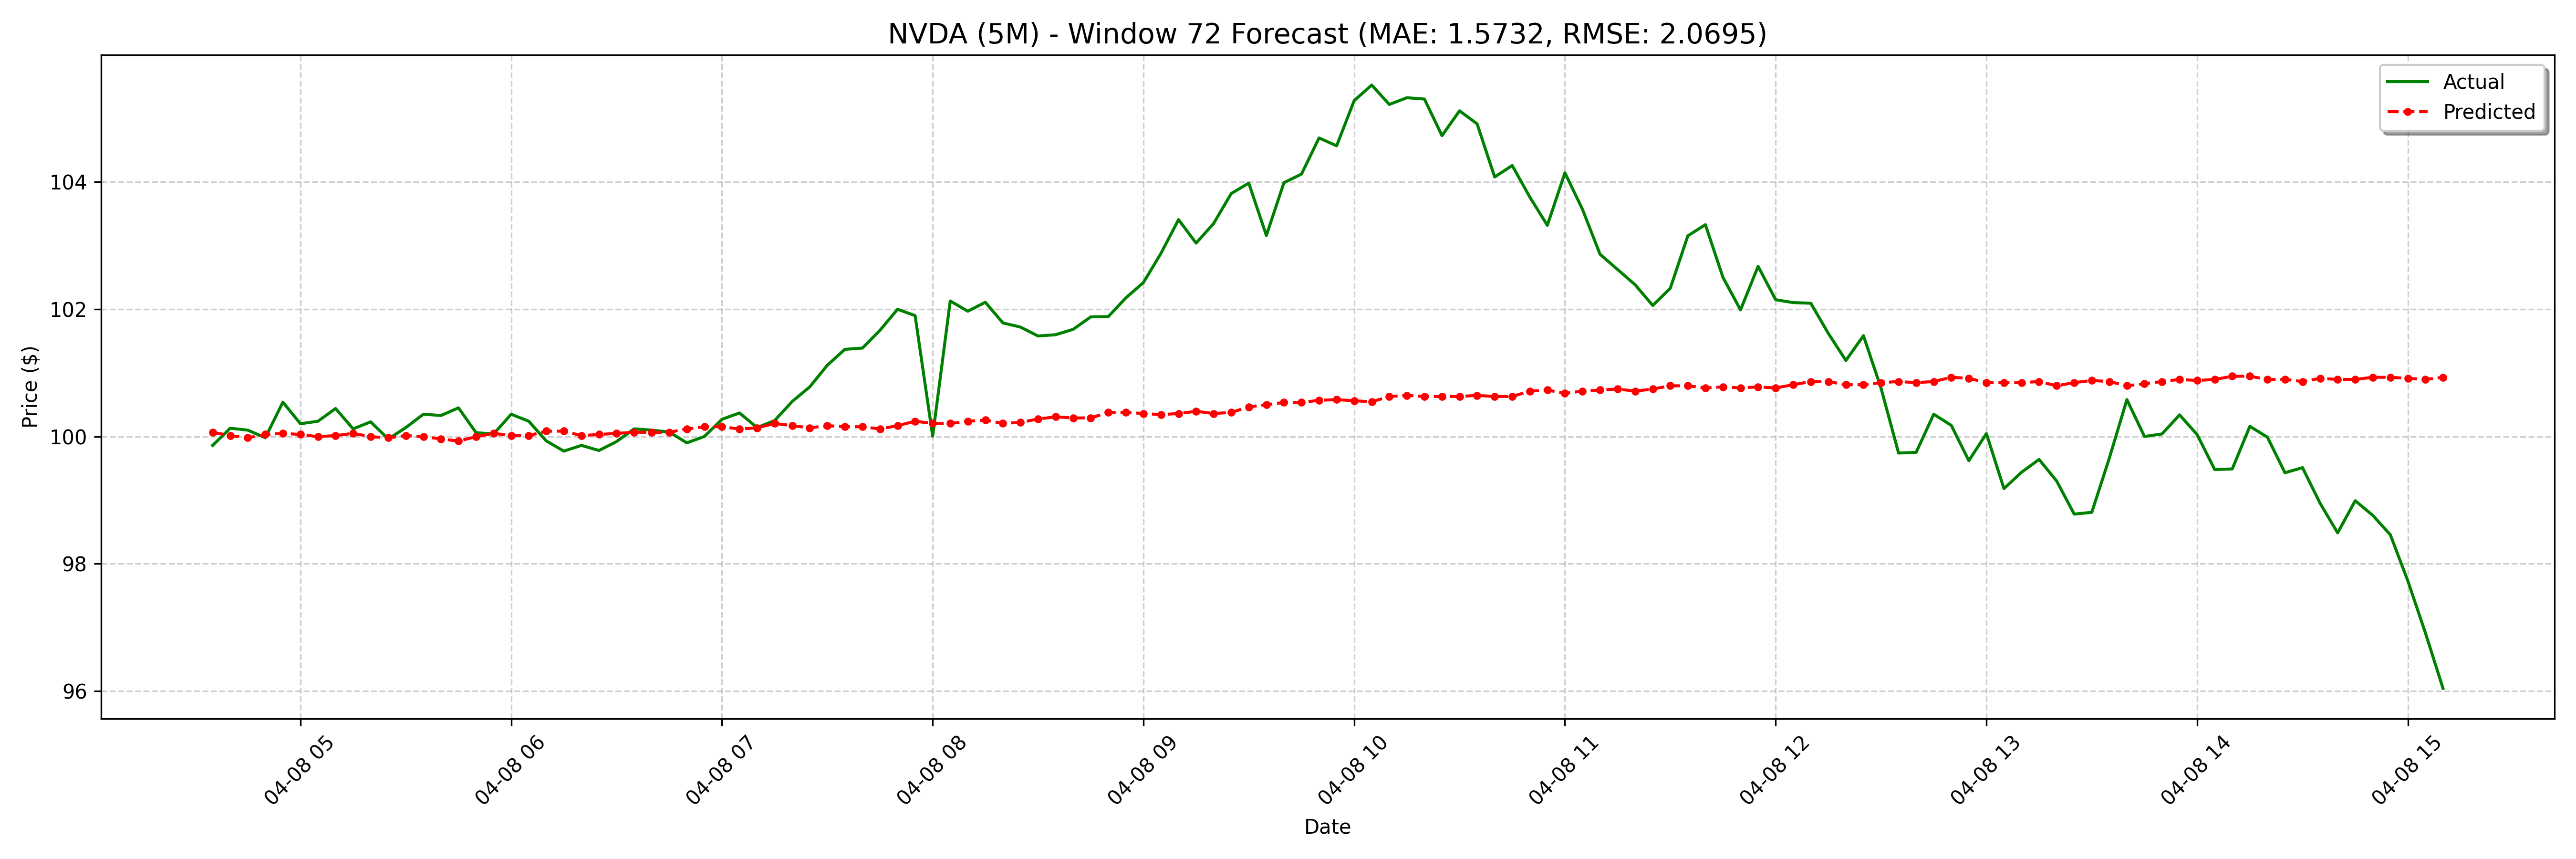

Data behind this chart, as committed beside it:
date, actual, forecast
2025-04-08 04:35:00-04:00, 99.86, 100.1
2025-04-08 04:40:00-04:00, 100.1, 100
2025-04-08 04:45:00-04:00, 100.1, 99.98
2025-04-08 04:50:00-04:00, 99.98, 100
2025-04-08 04:55:00-04:00, 100.5, 100
2025-04-08 05:00:00-04:00, 100.2, 100
2025-04-08 05:05:00-04:00, 100.2, 100
2025-04-08 05:10:00-04:00, 100.4, 100
2025-04-08 05:15:00-04:00, 100.1, 100
2025-04-08 05:20:00-04:00, 100.2, 100
2025-04-08 05:25:00-04:00, 99.96, 99.98
2025-04-08 05:30:00-04:00, 100.1, 100
2025-04-08 05:35:00-04:00, 100.3, 100
2025-04-08 05:40:00-04:00, 100.3, 99.96
2025-04-08 05:45:00-04:00, 100.5, 99.93
2025-04-08 05:50:00-04:00, 100.1, 100
2025-04-08 05:55:00-04:00, 100, 100
2025-04-08 06:00:00-04:00, 100.3, 100
2025-04-08 06:05:00-04:00, 100.2, 100
2025-04-08 06:10:00-04:00, 99.93, 100.1
2025-04-08 06:15:00-04:00, 99.77, 100.1
2025-04-08 06:20:00-04:00, 99.86, 100
2025-04-08 06:25:00-04:00, 99.78, 100
2025-04-08 06:30:00-04:00, 99.92, 100
2025-04-08 06:35:00-04:00, 100.1, 100.1
2025-04-08 06:40:00-04:00, 100.1, 100.1
2025-04-08 06:45:00-04:00, 100.1, 100.1
2025-04-08 06:50:00-04:00, 99.9, 100.1
2025-04-08 06:55:00-04:00, 100.0, 100.2
2025-04-08 07:00:00-04:00, 100.3, 100.2
2025-04-08 07:05:00-04:00, 100.4, 100.1
2025-04-08 07:10:00-04:00, 100.1, 100.1
2025-04-08 07:15:00-04:00, 100.2, 100.2
2025-04-08 07:20:00-04:00, 100.5, 100.2
2025-04-08 07:25:00-04:00, 100.8, 100.1
2025-04-08 07:30:00-04:00, 101.1, 100.2
2025-04-08 07:35:00-04:00, 101.4, 100.2
2025-04-08 07:40:00-04:00, 101.4, 100.2
2025-04-08 07:45:00-04:00, 101.7, 100.1
2025-04-08 07:50:00-04:00, 102.0, 100.2
2025-04-08 07:55:00-04:00, 101.9, 100.2
2025-04-08 08:00:00-04:00, 100, 100.2
2025-04-08 08:05:00-04:00, 102.1, 100.2
2025-04-08 08:10:00-04:00, 102, 100.2
2025-04-08 08:15:00-04:00, 102.1, 100.3
2025-04-08 08:20:00-04:00, 101.8, 100.2
2025-04-08 08:25:00-04:00, 101.7, 100.2
2025-04-08 08:30:00-04:00, 101.6, 100.3
2025-04-08 08:35:00-04:00, 101.6, 100.3
2025-04-08 08:40:00-04:00, 101.7, 100.3
2025-04-08 08:45:00-04:00, 101.9, 100.3
2025-04-08 08:50:00-04:00, 101.9, 100.4
2025-04-08 08:55:00-04:00, 102.2, 100.4
2025-04-08 09:00:00-04:00, 102.4, 100.4
2025-04-08 09:05:00-04:00, 102.9, 100.3
2025-04-08 09:10:00-04:00, 103.4, 100.4
2025-04-08 09:15:00-04:00, 103, 100.4
2025-04-08 09:20:00-04:00, 103.3, 100.4
2025-04-08 09:25:00-04:00, 103.8, 100.4
2025-04-08 09:30:00-04:00, 104, 100.5
... 68 more rows
